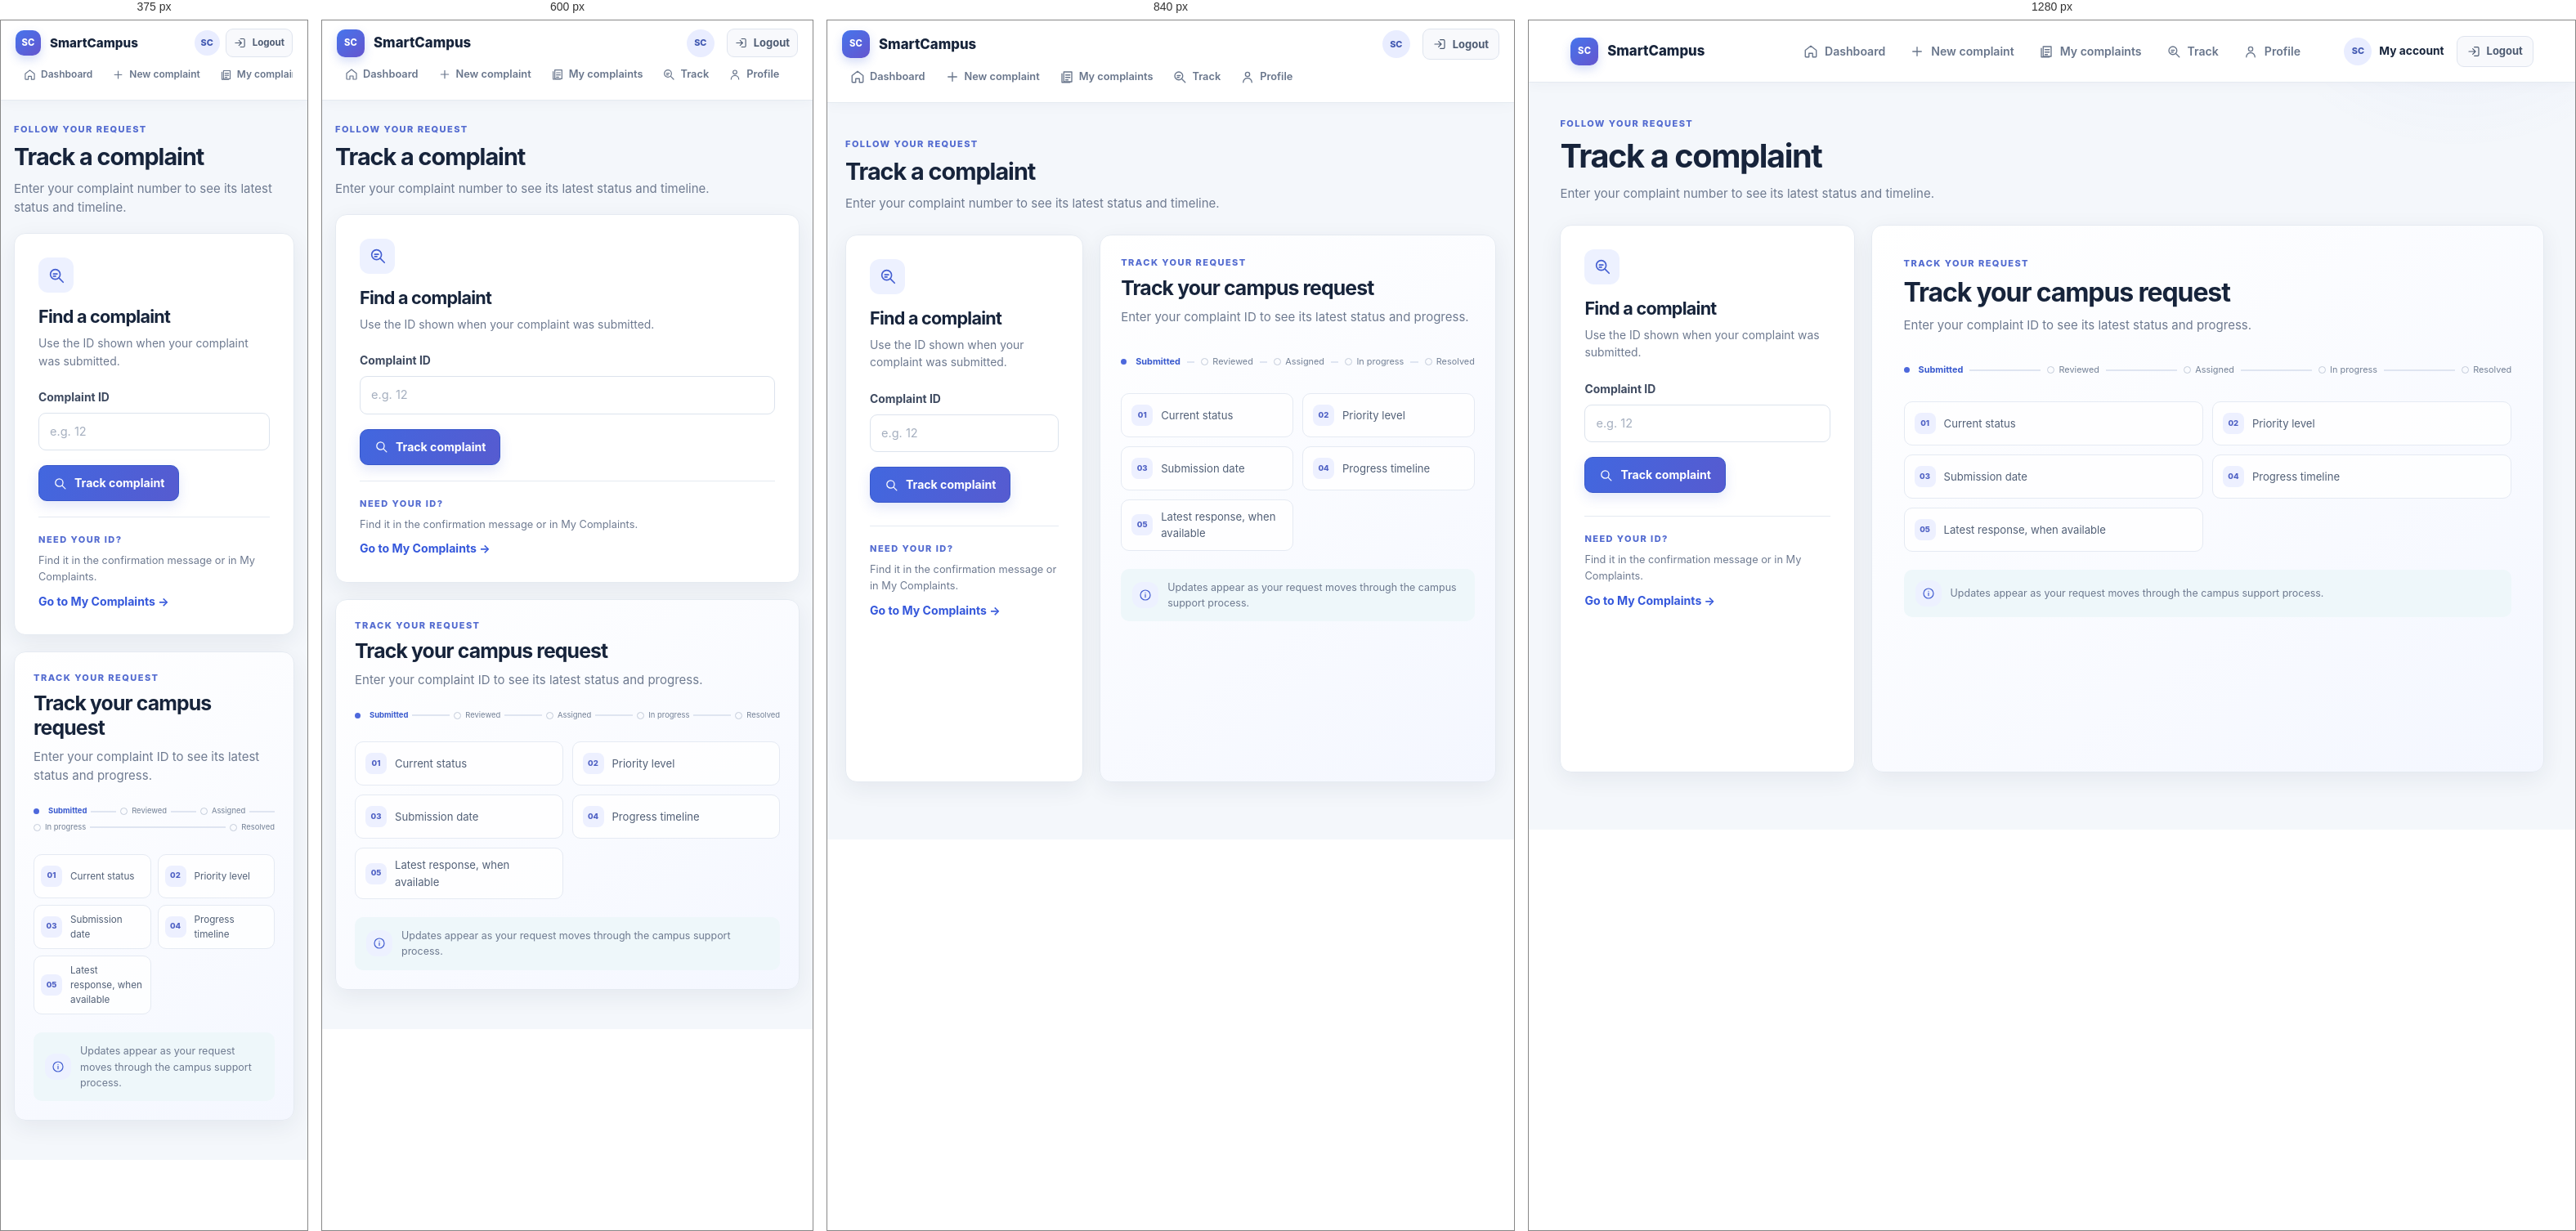
Rendered at 375 px, 600 px, 840 px and 1280 px, left to right.

<!-- file: track-complaint.html -->
<!DOCTYPE html>
<html lang="en">
<head>
<meta charset="UTF-8">
<meta name="viewport" content="width=device-width, initial-scale=1">
<title>Track Complaint — SmartCampus</title>
<link rel="stylesheet" href="css/style.css">
</head>
<body data-role="student">
  <header class="navbar"><a class="brand" href="student-dashboard.html"><span class="brand-mark">SC</span><span>SmartCampus</span></a><nav class="app-nav" aria-label="Main navigation"><a href="student-dashboard.html"><span class="nav-icon" aria-hidden="true"><svg viewBox="0 0 24 24"><path d="m3 10 9-7 9 7v10a1 1 0 0 1-1 1h-5v-6H9v6H4a1 1 0 0 1-1-1z"/></svg></span><span>Dashboard</span></a><a href="complaint.html"><span class="nav-icon" aria-hidden="true"><svg viewBox="0 0 24 24"><path d="M12 5v14M5 12h14"/></svg></span><span>New complaint</span></a><a href="my-complaints.html"><span class="nav-icon" aria-hidden="true"><svg viewBox="0 0 24 24"><path d="M7 4h13v16H7zM4 7v14h13M10 9h7M10 13h7M10 17h4"/></svg></span><span>My complaints</span></a><a href="track-complaint.html"><span class="nav-icon" aria-hidden="true"><svg viewBox="0 0 24 24"><circle cx="10.5" cy="10.5" r="6.5"/><path d="m16 16 5 5M8 10h5M8 13h3"/></svg></span><span>Track</span></a><a href="profile.html"><span class="nav-icon" aria-hidden="true"><svg viewBox="0 0 24 24"><circle cx="12" cy="8" r="3.5"/><path d="M5 21a7 7 0 0 1 14 0"/></svg></span><span>Profile</span></a></nav><div class="nav-account"><a class="account-link" href="profile.html" aria-label="Open account"><span class="avatar-small" aria-hidden="true">SC</span><span id="account-name">My account</span></a><button class="logout-link" type="button" id="logout-link"><svg viewBox="0 0 24 24" aria-hidden="true"><path d="M10 17l5-5-5-5M15 12H3M13 4h6a2 2 0 0 1 2 2v12a2 2 0 0 1-2 2h-6"/></svg><span>Logout</span></button></div></header>

  <main class="container">
    <header class="page-header"><div><span class="eyebrow">FOLLOW YOUR REQUEST</span><h1>Track a complaint</h1><p>Enter your complaint number to see its latest status and timeline.</p></div></header>
    <div class="track-layout" id="track-layout"><section class="card track-search">
      <span class="heading-icon"><svg viewBox="0 0 24 24"><circle cx="10.5" cy="10.5" r="6.5"/><path d="m16 16 5 5M8 10h5M8 13h3"/></svg></span><h2>Find a complaint</h2>
      <p>Use the ID shown when your complaint was submitted.</p>
      <form id="track-form">
        <div class="form-group">
          <label for="track-id">Complaint ID</label>
          <input id="track-id" type="number" name="id" required placeholder="e.g. 12">
        </div>
        <button type="submit"><svg viewBox="0 0 24 24" aria-hidden="true"><circle cx="10.5" cy="10.5" r="6.5"/><path d="m16 16 5 5"/></svg>Track complaint</button>
      </form>
      <div class="track-search-note"><span class="eyebrow">NEED YOUR ID?</span><p>Find it in the confirmation message or in My Complaints.</p><a class="text-link" href="my-complaints.html">Go to My Complaints <span aria-hidden="true">&#8594;</span></a></div>
    </section><div id="track-result" class="track-result"><section class="card tracking-info"><span class="eyebrow">TRACK YOUR REQUEST</span><h2>Track your campus request</h2><p>Enter your complaint ID to see its latest status and progress.</p><div class="track-info-timeline" aria-label="Typical complaint progress"><span class="mini-step complete">Submitted</span><i></i><span class="mini-step">Reviewed</span><i></i><span class="mini-step">Assigned</span><i></i><span class="mini-step">In progress</span><i></i><span class="mini-step">Resolved</span></div><div class="track-info-grid"><div><span class="track-info-icon">01</span><span>Current status</span></div><div><span class="track-info-icon">02</span><span>Priority level</span></div><div><span class="track-info-icon">03</span><span>Submission date</span></div><div><span class="track-info-icon">04</span><span>Progress timeline</span></div><div><span class="track-info-icon">05</span><span>Latest response, when available</span></div></div><div class="tracking-note"><span class="heading-icon"><svg viewBox="0 0 24 24"><circle cx="12" cy="12" r="9"/><path d="M12 11v5M12 8h.01"/></svg></span><p>Updates appear as your request moves through the campus support process.</p></div></section></div></div>
  </main>

  <script src="js/script.js"></script>
</body>
</html>


/* @media block from css/style.css */
@media(max-width:1100px){.navbar{grid-template-columns:auto 1fr auto;gap:12px;padding:0 22px}.app-nav a{padding:0 8px;gap:6px;font-size:.8rem}.app-nav a.active:after{left:8px;right:8px}.account-link span:last-child{display:none}.summary-grid{grid-template-columns:repeat(2,minmax(0,1fr))}.container{width:calc(100% - 44px);max-width:1360px}}

/* @media block from css/style.css */
@media(max-width:760px){.navbar{height:auto;min-height:68px;grid-template-columns:1fr auto;gap:0 10px;padding:10px 16px}.brand{grid-column:1}.nav-account{grid-column:2;grid-row:1}.app-nav{grid-column:1/-1;grid-row:2;width:100%;height:auto;overflow-x:auto;scrollbar-width:none;justify-content:flex-start}.app-nav::-webkit-scrollbar{display:none}.app-nav a{height:42px;flex:none;padding:0 10px}.app-nav a.active:after{left:9px;right:9px;bottom:0}.nav-icon svg{width:16px;height:16px}.container{width:calc(100% - 32px);min-height:calc(100vh - 110px);padding:27px 0 48px}.page-header{align-items:flex-start;flex-direction:column;margin-bottom:20px}.page-header>.btn{align-self:flex-start}.welcome{min-height:150px;padding:24px}.welcome-mark{width:57px;height:57px;border-radius:17px}.welcome-mark svg{width:34px}.summary-grid{gap:11px}.stat-box{min-height:108px;padding:17px}.stat-box .num{font-size:1.8rem}.stat-icon{top:12px;right:12px}.grid{gap:12px}.quick-card{min-height:165px;padding:18px}.complaint-layout,.track-layout,.profile-layout{grid-template-columns:1fr}.track-search{position:static}.profile-summary{display:grid;grid-template-columns:74px 1fr;grid-template-rows:auto auto;column-gap:16px;text-align:left;align-items:center;padding:19px}.profile-avatar{grid-row:1/3;width:68px;height:68px;margin:0}.profile-summary h2{align-self:end}.profile-summary p{align-self:start;margin:0}.profile-divider,.profile-summary .eyebrow{display:none}.filters{width:100%}.list-heading{align-items:flex-start;flex-direction:column}.filters input{flex:1;width:40%}.filters select{width:42%}.card{padding:20px}.timeline-step{font-size:.64rem}.timeline{margin:22px 0}.auth-layout{grid-template-columns:1fr}.auth-aside{min-height:240px;padding:23px 24px 35px}.auth-brand{font-size:.99rem}.auth-copy{margin:30px 0 12px}.auth-copy h1{max-width:620px;font-size:2.15rem}.auth-copy p{max-width:550px;font-size:.91rem;margin-bottom:0}.auth-features{margin-top:16px}.auth-art{right:9%;bottom:2%;width:145px;height:82px;opacity:.28}.auth-aside .orbit-one{top:-100px}.auth-main{padding:35px 24px 32px;min-height:calc(100vh - 240px)}.auth-form-area{max-width:500px}.auth-form-area h2{font-size:1.7rem}.auth-footnote{margin-top:28px}.auth-page{background:white}}

/* @media block from css/style.css */
@media(max-width:420px){.brand{font-size:.95rem}.brand-mark{width:31px;height:31px}.logout-link{font-size:.76rem}.nav-account{gap:8px}.avatar-small{width:31px;height:31px}.app-nav a{font-size:.75rem;padding:0 8px}.nav-icon svg{width:15px;height:15px}.welcome{padding:21px 18px}.welcome-mark{width:45px;height:45px}.welcome-mark svg{width:28px}.welcome h1{font-size:1.6rem}.welcome p{font-size:.84rem}.summary-grid{gap:9px}.stat-box{min-height:100px;padding:14px}.stat-box .num{font-size:1.65rem}.stat-box .label{font-size:.76rem}.form-row{grid-template-columns:1fr;gap:0}.filters{flex-direction:column;align-items:stretch}.filters input,.filters select{width:100%}.timeline-step{font-size:.58rem}.timeline-node{width:22px;height:22px}.timeline-step:before{top:10px}.auth-aside{min-height:220px}.auth-copy h1{font-size:1.9rem}.auth-features span{padding:6px 8px;font-size:.7rem}.auth-main{padding:30px 20px}.auth-form-area h2{font-size:1.55rem}}

/* @media block from css/style.css */
@media(max-width:760px){.admin-callout{align-items:flex-start;flex-direction:column}.public-home .landing-hero{min-height:330px;padding-top:48px}.landing-art{right:0;top:145px;width:190px;height:140px;opacity:.38}.landing-art-card{inset:22px 18px;padding:12px}.landing-art-card span{height:6px;margin-bottom:9px}.landing-art-card span:first-child{height:9px}.landing-features{position:relative}.admin-stats-card .summary-grid{grid-template-columns:repeat(2,minmax(0,1fr))}}

/* @media block from css/style.css */
@media(max-width:430px){.public-home .landing-hero{min-height:340px}.landing-art{top:195px;width:155px;height:110px}.admin-callout{padding:22px}}

/* @media block from css/style.css */
@media(max-width:1000px){.dashboard-middle{grid-template-columns:1fr 1fr}.track-layout{grid-template-columns:minmax(250px,.75fr) minmax(0,1.25fr)}.complaint-layout{grid-template-columns:minmax(0,1.3fr) minmax(300px,.9fr)}.profile-layout{grid-template-columns:minmax(270px,.75fr) minmax(0,1.5fr)}}

/* @media block from css/style.css */
@media(max-width:760px){.container{width:calc(100% - 32px);min-height:calc(100vh - 110px)}.dashboard-middle{grid-template-columns:1fr}.dashboard-middle>.card{min-height:0}.track-layout{grid-template-columns:1fr;min-height:0}.tracking-info{min-height:0;padding:23px}.track-info-timeline{gap:5px;margin:25px 0}.mini-step{font-size:.59rem}.track-layout.has-result .track-search{grid-template-columns:1fr;padding:17px}.track-layout.has-result .track-search form{grid-template-columns:minmax(0,1fr) auto}.ticket-facts{grid-template-columns:repeat(2,minmax(0,1fr))}.profile-layout{grid-template-columns:1fr;min-height:0}.profile-summary{height:auto}.profile-details{margin-top:17px}.complaint-layout{grid-template-columns:1fr}.help-card{height:auto}.track-search-note{margin-top:19px}.logout-link{min-height:35px;padding:6px 9px}.logout-link svg{width:15px;height:15px}}

/* @media block from css/style.css */
@media(max-width:440px){.track-layout.has-result .track-search form{grid-template-columns:1fr}.ticket-header{align-items:flex-start;flex-direction:column}.ticket-facts{gap:8px}.ticket-facts>div{padding:10px;min-height:68px}.track-info-timeline{flex-wrap:wrap;justify-content:center}.track-info-timeline>i{flex-basis:14px}.track-info-grid{gap:8px}.track-info-grid>div{font-size:.73rem;padding:8px}.priority-guidance>div{grid-template-columns:9px 63px 1fr}.help-card{padding:21px}.nav-account{gap:7px}.logout-link span{font-size:.72rem}}

/* @media block from css/style.css */
@media(max-width:760px){.track-layout:not(.has-result){align-items:start}.track-layout:not(.has-result) .tracking-info{height:auto}.dashboard-middle>.card{width:100%}.admin-recent{margin-top:16px}}

/* @media block from css/style.css */
@media(max-width:1050px){.admin-stats-card .summary-grid{grid-template-columns:repeat(3,minmax(0,1fr))}.admin-dashboard-grid{grid-template-columns:minmax(0,1fr) minmax(290px,.85fr)}}

/* @media block from css/style.css */
@media(max-width:760px){.admin-dashboard{padding-top:26px;padding-bottom:30px}.admin-page-header{align-items:flex-start;flex-direction:column}.admin-updated{align-self:flex-start}.admin-dashboard-grid{grid-template-columns:1fr;grid-template-areas:"priority" "status" "category" "insights" "activity" "actions"}.admin-stats-card .summary-grid{grid-template-columns:repeat(2,minmax(0,1fr))}.admin-panel{padding:18px}.priority-request{grid-template-columns:1fr auto}.priority-request-meta{grid-column:1/-1;grid-row:2}.priority-detail-link{grid-column:2;grid-row:1}.admin-section-heading{align-items:center}}

/* @media block from css/style.css */
@media(max-width:440px){.admin-stats-card .summary-grid{gap:9px}.admin-stats-card .stat-box{min-height:114px;padding:14px}.admin-stats-card .stat-box .num{font-size:1.65rem}.admin-stats-card .stat-icon{right:12px;top:12px;width:28px;height:28px}.admin-stats-card .stat-box .label{font-size:.73rem}.admin-stats-card .stat-box small{font-size:.64rem}.priority-request-meta{gap:5px}.priority-request-meta time{width:100%}.status-legend-item{grid-template-columns:10px minmax(70px,1fr) 28px 34px}.admin-updated{font-size:.7rem}}

/* @media block from css/style.css */
@media(max-width:1100px){.student-overview{grid-template-columns:minmax(190px,.8fr) minmax(0,1.3fr);gap:18px}.student-overview .overview-cta{grid-column:2;justify-self:start}.student-overview .overview-steps{justify-content:flex-start}.quick-actions-grid{grid-template-columns:repeat(2,minmax(0,1fr))}}

/* @media block from css/style.css */
@media(max-width:760px){.student-stats{margin-bottom:27px}.student-overview{grid-template-columns:1fr;gap:16px;margin-bottom:27px;padding:21px}.overview-copy p{max-width:none}.student-overview .overview-steps{justify-content:space-between;gap:7px}.overview-step{min-width:0;flex:1;grid-template-columns:32px auto;column-gap:7px;padding:9px 7px}.step-icon{width:30px;height:30px}.step-number{font-size:.57rem}.overview-step strong{font-size:.73rem}.overview-step small{font-size:.61rem}.step-connector{font-size:1rem}.student-overview .overview-cta{grid-column:auto}.quick-actions-grid .quick-card{min-height:195px}}

/* @media block from css/style.css */
@media(max-width:440px){.student-overview .overview-steps{align-items:stretch;flex-direction:column;gap:7px}.overview-step{grid-template-columns:34px 1fr;grid-template-rows:auto auto;column-gap:9px;padding:9px 10px}.step-icon{grid-column:1;grid-row:1/3}.overview-step .step-number{grid-column:2}.overview-step strong{grid-column:2}.overview-step small{grid-column:2}.step-connector{align-self:center;transform:rotate(90deg);font-size:.9rem;line-height:.7}.quick-actions-grid{grid-template-columns:1fr}.quick-actions-grid .quick-card{min-height:0}.quick-actions-grid .quick-card p{flex:initial;min-height:0}}

/* @media block from css/style.css */
@media(max-width:760px){.location-tools{align-items:flex-start;flex-direction:column;gap:7px}.location-map-card iframe{height:200px}.location-accuracy{font-size:.65rem}}

/* @media block from css/style.css */
@media(max-width:920px){.navbar{height:auto;min-height:68px;grid-template-columns:1fr auto;gap:0 10px;padding:10px 18px}.brand{grid-column:1}.nav-account{grid-column:2;grid-row:1}.app-nav{grid-column:1/-1;grid-row:2;width:100%;height:42px;overflow-x:auto;scrollbar-width:none;justify-content:flex-start}.app-nav::-webkit-scrollbar{display:none}.app-nav a{height:42px;flex:none;padding:0 10px}.app-nav a.active:after{left:9px;right:9px}}

/* @media block from css/style.css */
@media(min-width:761px) and (max-width:920px){.auth-layout{grid-template-columns:minmax(300px,.95fr) minmax(0,1.05fr)}.auth-main{padding:32px 28px}}

/* @media block from css/style.css */
@media(max-width:760px){.complaint-thumb,.ticket-attachment .complaint-thumb{width:140px;height:95px}.gps-coordinates{font-size:.68rem}}

/* @media block from css/style.css */
@media(max-width:1020px) and (min-width:761px){.public-home .landing-hero h1{max-width:55%}.public-home .landing-hero p{max-width:50%}.public-home .landing-art{right:1%;width:260px;height:195px}}

/* @media block from css/style.css */
@media(max-width:760px){.public-home .landing-hero{min-height:0;padding:48px 0 170px}.public-home .landing-hero h1,.public-home .landing-hero p{max-width:100%}.public-home .landing-art{top:auto;right:0;bottom:12px;width:min(38vw,180px);height:clamp(100px,29vw,140px)}.auth-copy{margin:30px 0 12px}}

/* @media block from css/style.css */
@media(max-height:760px) and (min-width:761px){.auth-copy{margin-top:54px}.auth-art{right:calc(50% - 100px);bottom:28px;width:200px;height:126px}}

/* @media block from css/style.css */
@media(max-width:760px){.auth-art{right:9%;bottom:2%;width:145px;height:82px}}